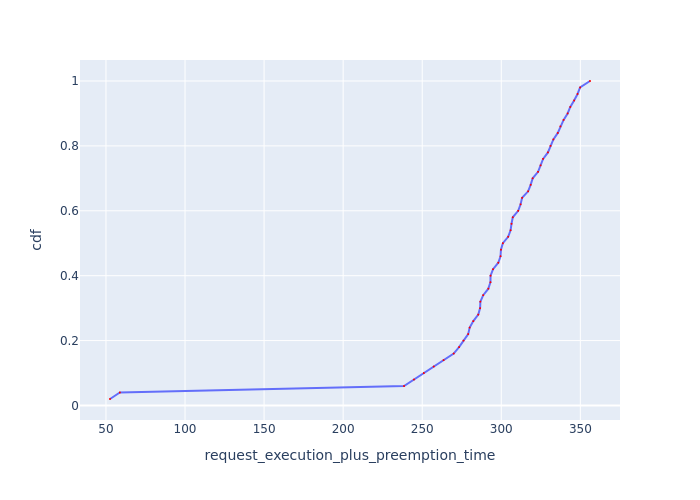

The file beside this chart, header and first rows:
Request Id, request_execution_plus_preemption_time, cdf
0_49, 52.55, 0.02
0_48, 58.8, 0.04
0_23, 238.5, 0.06
0_22, 244.8, 0.08
0_21, 251, 0.1
0_20, 257.3, 0.12
0_19, 263.5, 0.14
0_18, 269.9, 0.16
0_11, 273.3, 0.18
0_17, 276.1, 0.2
0_47, 279.1, 0.22
0_10, 280, 0.24
0_16, 282.3, 0.26
0_46, 285.5, 0.28
0_9, 286.6, 0.3
0_35, 286.8, 0.32
0_15, 288.6, 0.34
0_45, 291.8, 0.36
0_34, 293.2, 0.38
0_8, 293.2, 0.4
0_14, 294.8, 0.42
0_44, 298.1, 0.44
0_33, 299.5, 0.46
0_7, 299.8, 0.48
0_13, 301, 0.5
0_43, 304.4, 0.52
0_32, 305.9, 0.54
0_6, 306.5, 0.56
0_12, 307.3, 0.58
0_42, 310.7, 0.6
0_31, 312.2, 0.62
0_5, 313.2, 0.64
0_41, 317, 0.66
0_30, 318.6, 0.68
0_4, 319.9, 0.7
0_40, 323.3, 0.72
0_29, 324.9, 0.74
0_3, 326.5, 0.76
0_39, 329.5, 0.78
0_28, 331.2, 0.8
0_2, 333, 0.82
0_38, 335.8, 0.84
0_27, 337.4, 0.86
0_1, 339.4, 0.88
0_37, 342, 0.9
0_26, 343.6, 0.92
0_0, 346.1, 0.94
0_36, 348.2, 0.96
0_25, 349.9, 0.98
0_24, 356.1, 1.0
